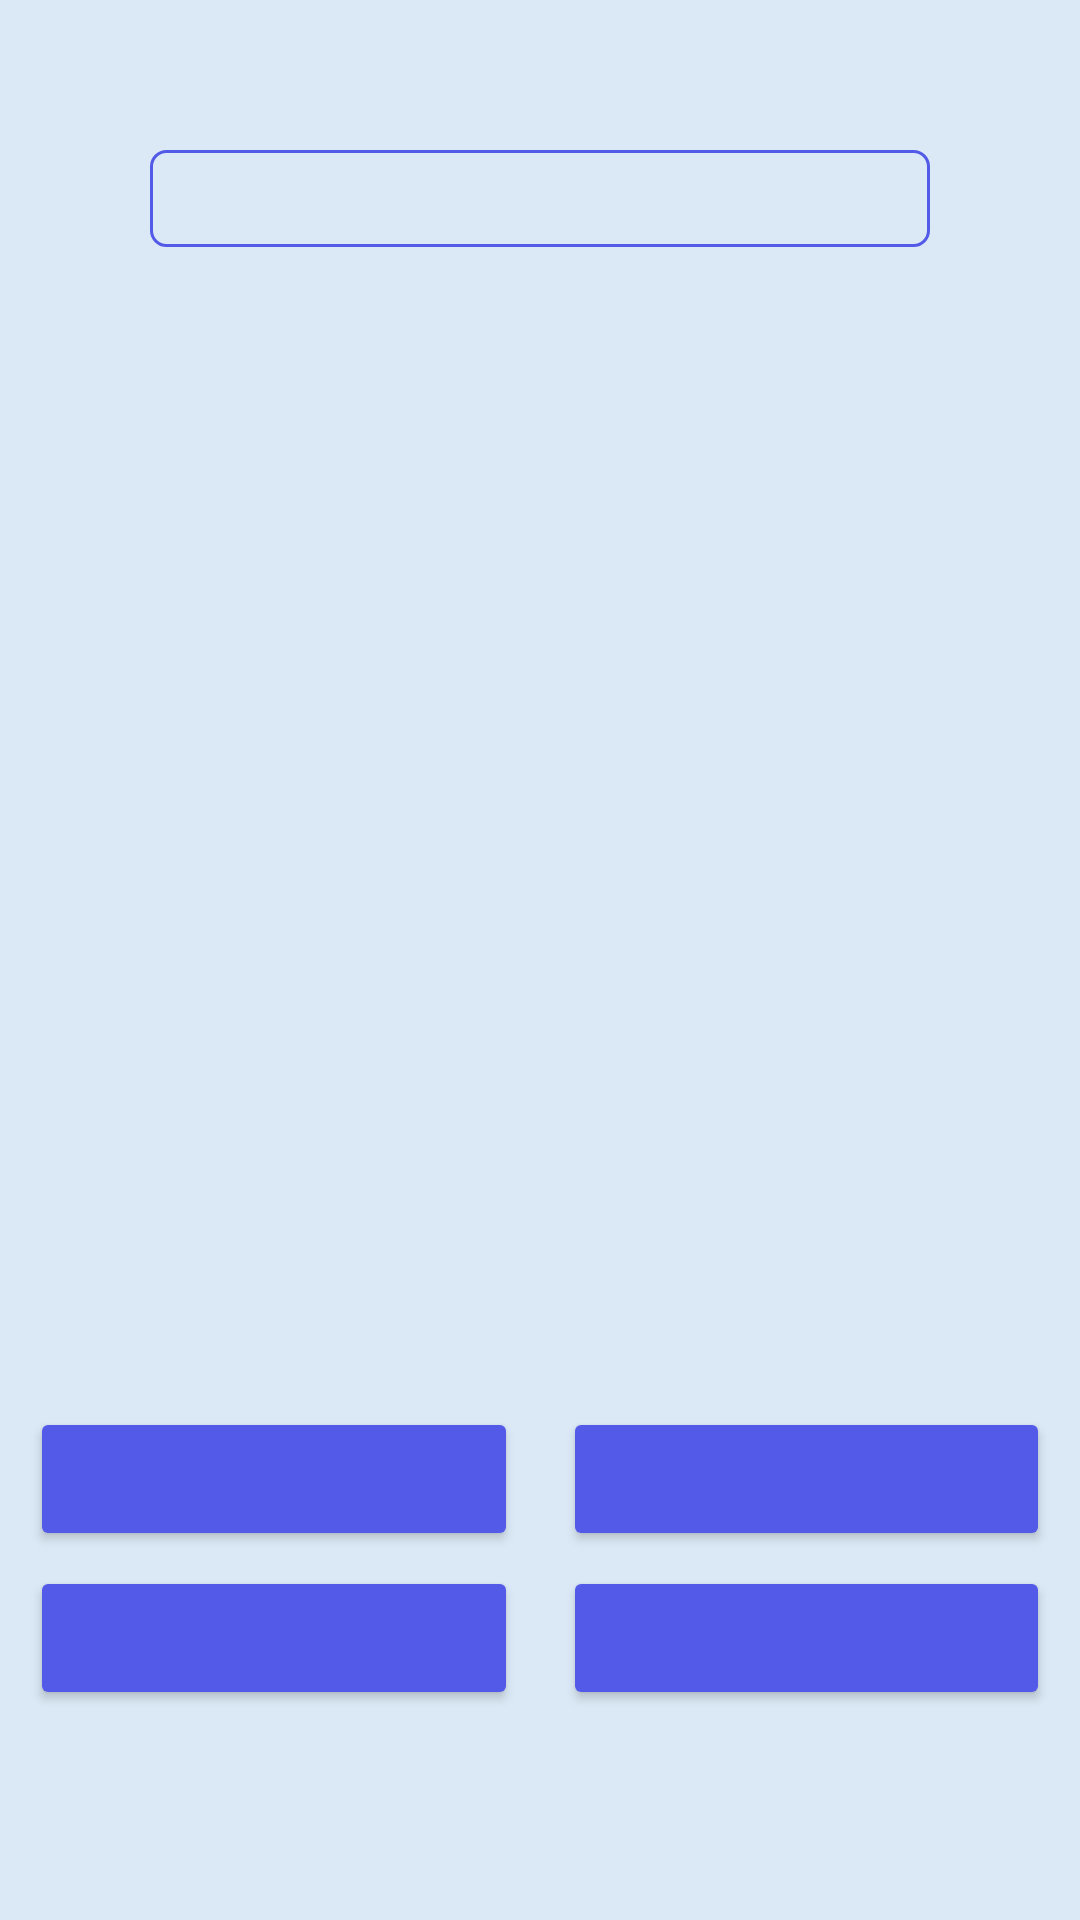

Reconstruct the res/layout file that produces this screen, plus the resources it refers to.
<!-- AndroidManifest.xml: application theme Theme.IP -->
<!-- res/layout/task_fragment.xml -->
<?xml version="1.0" encoding="utf-8"?>
<androidx.constraintlayout.widget.ConstraintLayout xmlns:android="http://schemas.android.com/apk/res/android"
    xmlns:app="http://schemas.android.com/apk/res-auto"
    xmlns:tools="http://schemas.android.com/tools"
    android:layout_width="match_parent"
    android:layout_height="match_parent"
    android:background="@color/pale_blue">

    <TextView
        android:id="@+id/taskText"
        android:layout_width="match_parent"
        android:layout_height="wrap_content"
        android:layout_margin="50dp"
        android:layout_marginStart="15dp"
        android:layout_marginEnd="15dp"
        android:background="@drawable/task_shape"
        android:gravity="center"
        android:textColor="@color/main_blue"
        android:textSize="24sp"
        app:layout_constraintEnd_toEndOf="parent"
        app:layout_constraintStart_toStartOf="parent"
        app:layout_constraintTop_toTopOf="parent"
        tools:text="TASK" />

    <ImageButton
        android:id="@+id/listenButton"
        android:layout_width="100dp"
        android:layout_height="100dp"
        android:layout_marginTop="20dp"
        android:background="@drawable/task_shape"
        android:src="@drawable/ic_listen"
        android:visibility="gone"
        app:layout_constraintEnd_toEndOf="@id/taskText"
        app:layout_constraintStart_toStartOf="@id/taskText"
        app:layout_constraintTop_toBottomOf="@id/taskText" />

    <Button
        android:id="@+id/answer3"
        android:layout_width="0dp"
        android:layout_height="wrap_content"
        android:layout_marginStart="10dp"
        android:layout_marginEnd="5dp"
        android:layout_marginBottom="70dp"
        android:backgroundTint="@color/second_blue"
        app:layout_constraintBottom_toBottomOf="parent"
        app:layout_constraintEnd_toStartOf="@id/answer4"
        app:layout_constraintStart_toStartOf="parent"
        tools:text="Answer 3" />

    <Button
        android:id="@+id/answer4"
        android:layout_width="0dp"
        android:layout_height="wrap_content"
        android:layout_marginStart="10dp"
        android:layout_marginEnd="10dp"
        android:layout_marginBottom="70dp"
        android:backgroundTint="@color/second_blue"
        app:layout_constraintBottom_toBottomOf="parent"
        app:layout_constraintEnd_toEndOf="parent"
        app:layout_constraintStart_toEndOf="@id/answer3"
        tools:text="Answer 4" />

    <Button
        android:id="@+id/answer1"
        android:layout_width="0dp"
        android:layout_height="wrap_content"
        android:layout_marginStart="10dp"
        android:layout_marginEnd="5dp"
        android:layout_marginBottom="5dp"
        android:backgroundTint="@color/second_blue"
        app:layout_constraintBottom_toTopOf="@id/answer3"
        app:layout_constraintEnd_toStartOf="@id/answer2"
        app:layout_constraintStart_toStartOf="parent"
        tools:text="Answer 1" />

    <Button
        android:id="@+id/answer2"
        android:layout_width="0dp"
        android:layout_height="wrap_content"
        android:layout_marginStart="10dp"
        android:layout_marginEnd="10dp"
        android:layout_marginBottom="5dp"
        android:backgroundTint="@color/second_blue"
        app:layout_constraintBottom_toTopOf="@id/answer4"
        app:layout_constraintEnd_toEndOf="parent"
        app:layout_constraintStart_toEndOf="@id/answer1"
        tools:text="Answer 2" />

    <Button
        android:id="@+id/nextTask"
        android:layout_width="0dp"
        android:layout_height="wrap_content"
        android:text="@string/next"
        android:visibility="gone"
        app:layout_constraintBottom_toBottomOf="parent"
        app:layout_constraintEnd_toEndOf="@id/answer4"
        app:layout_constraintStart_toStartOf="@id/answer3"
        app:layout_constraintTop_toBottomOf="@id/answer3" />


</androidx.constraintlayout.widget.ConstraintLayout>
<!-- resources referenced by this layout -->
<resources>
  <color name="main_blue">#604CCF</color>
  <color name="pale_blue">#DBE9F6</color>
  <color name="second_blue">#545AE8</color>
  <!-- drawable task_shape (drawable) -->
  <?xml version="1.0" encoding="utf-8"?>
  <shape xmlns:android="http://schemas.android.com/apk/res/android"
      android:thickness="0dp"
      android:shape="rectangle">
      <stroke android:width="1dp"
          android:color="@color/second_blue"/>
      <corners android:radius="5dp" />
  </shape>
  <string name="next">Continue</string>
  <style name="Theme.IP" parent="Theme.MaterialComponents.DayNight.DarkActionBar">
          
          <item name="colorPrimary">@color/purple_500</item>
          <item name="colorPrimaryVariant">@color/purple_700</item>
          <item name="colorOnPrimary">@color/white</item>
          
          <item name="colorSecondary">@color/teal_200</item>
          <item name="colorSecondaryVariant">@color/teal_700</item>
          <item name="colorOnSecondary">@color/black</item>
          
          <item name="android:statusBarColor">?attr/colorPrimaryVariant</item>
          
      </style>
  <color name="purple_500">#FF6200EE</color>
  <color name="purple_700">#FF3700B3</color>
  <color name="white">#FFFFFFFF</color>
  <color name="teal_200">#FF03DAC5</color>
  <color name="teal_700">#FF018786</color>
  <color name="black">#FF000000</color>
</resources>
